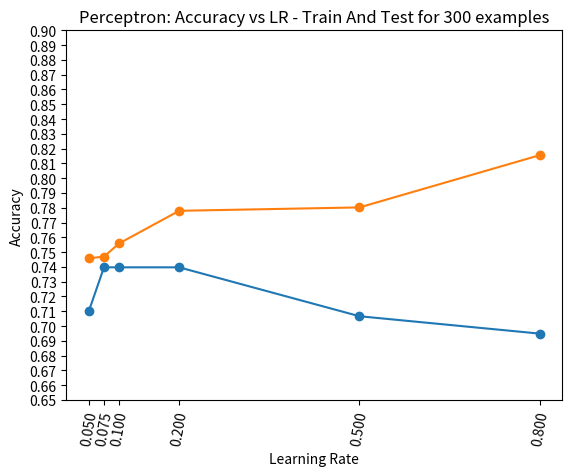
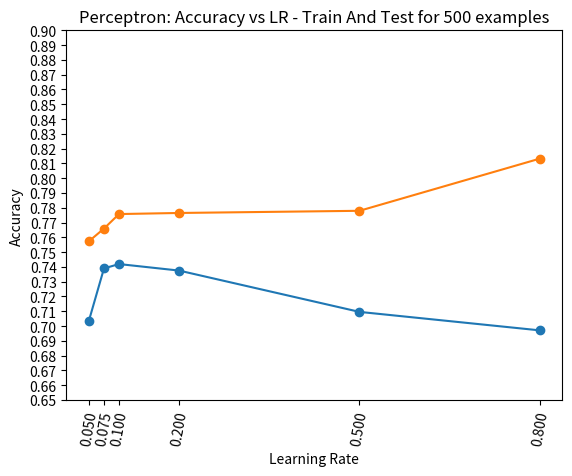
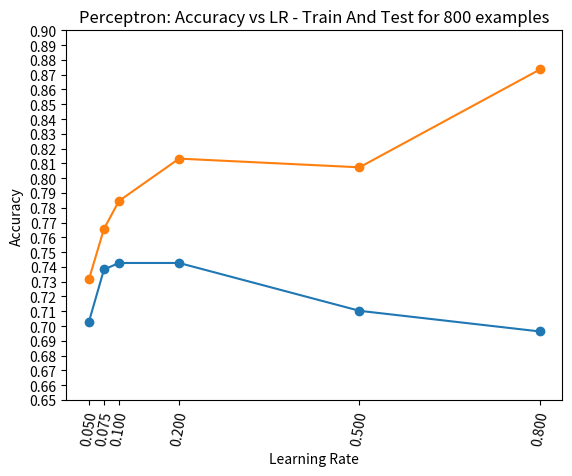
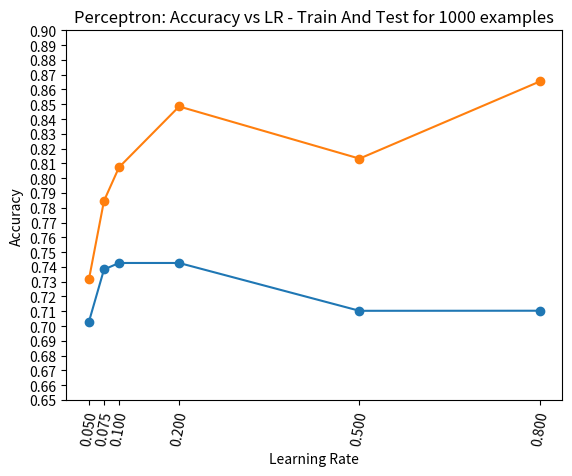
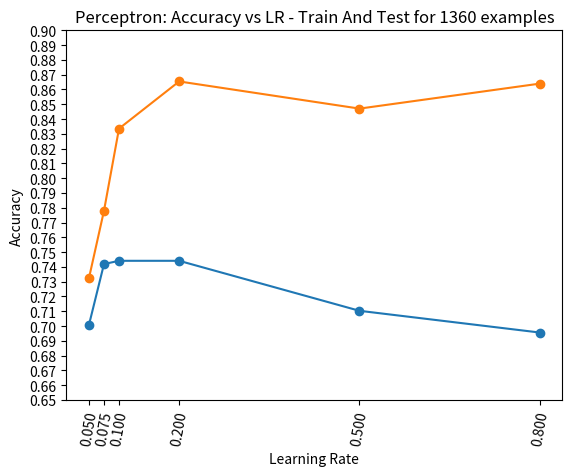
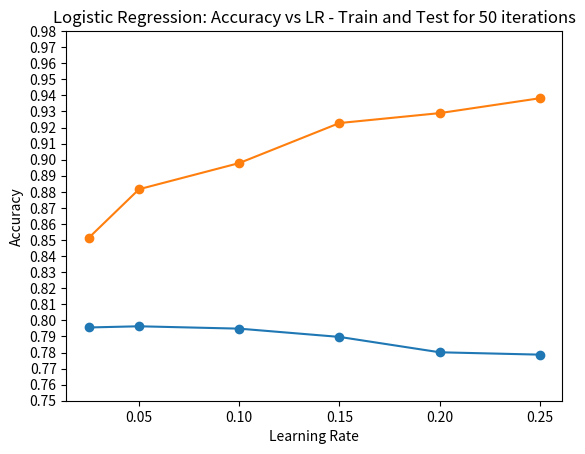
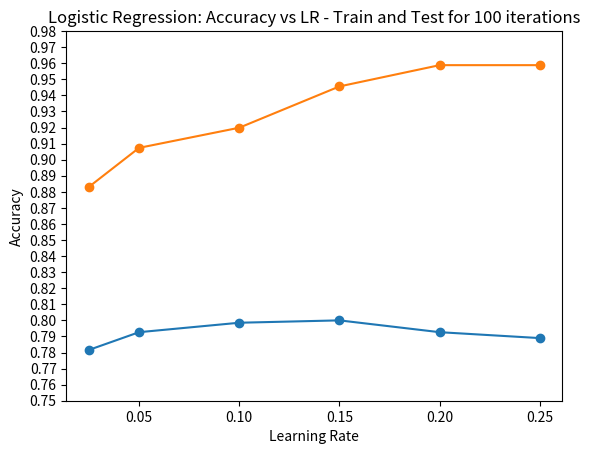
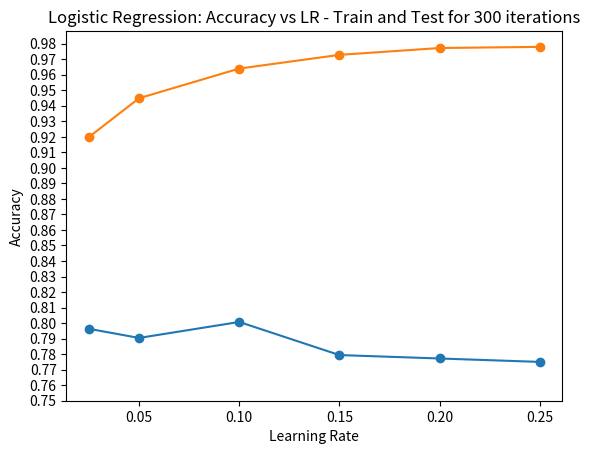
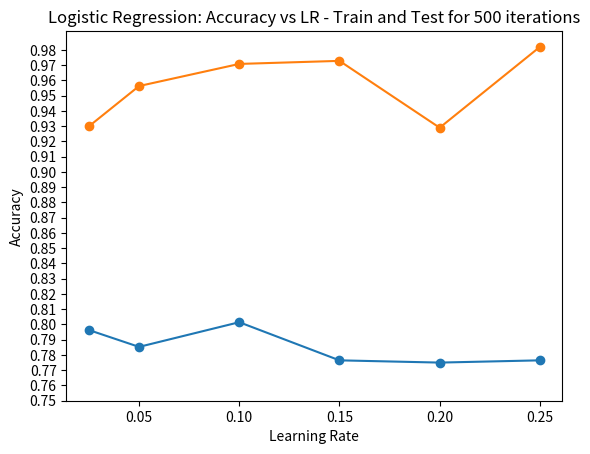
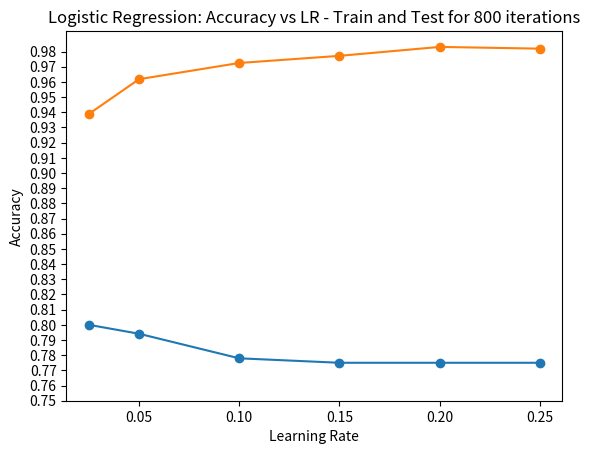
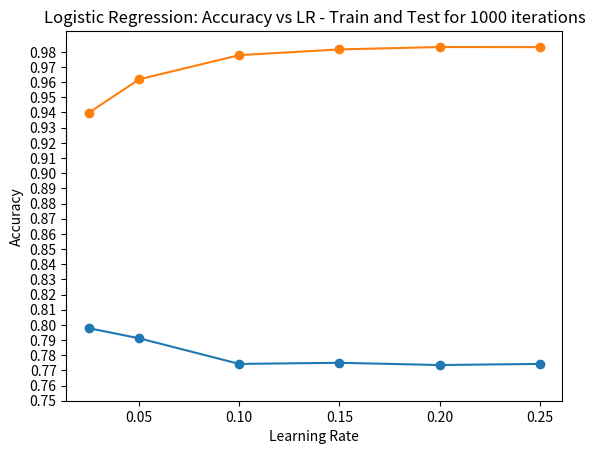

The script that saved these images, in order:
import matplotlib.pyplot as plt

""" 
    Average Accuracy for learning rate = 0.01, max_iter = 50 is Perceptron: 0.7536764705882353, Logistic: 0.7595588235294117
Average Accuracy for learning rate = 0.01, max_iter = 100 is Perceptron: 0.7536764705882353, Logistic: 0.775
Average Accuracy for learning rate = 0.01, max_iter = 150 is Perceptron: 0.7536764705882353, Logistic: 0.7808823529411765
Average Accuracy for learning rate = 0.01, max_iter = 300 is Perceptron: 0.7536764705882353, Logistic: 0.786764705882353
Average Accuracy for learning rate = 0.01, max_iter = 500 is Perceptron: 0.7536764705882353, Logistic: 0.7919117647058823
Average Accuracy for learning rate = 0.01, max_iter = 1000 is Perceptron: 0.7536764705882353, Logistic: 0.7911764705882354
Average Accuracy for learning rate = 0.025, max_iter = 50 is Perceptron: 0.7551470588235294, Logistic: 0.7772058823529412
Average Accuracy for learning rate = 0.025, max_iter = 100 is Perceptron: 0.7536764705882353, Logistic: 0.7845588235294118
Average Accuracy for learning rate = 0.025, max_iter = 150 is Perceptron: 0.7536764705882353, Logistic: 0.7845588235294118
Average Accuracy for learning rate = 0.025, max_iter = 300 is Perceptron: 0.7536764705882353, Logistic: 0.7926470588235295
Average Accuracy for learning rate = 0.025, max_iter = 500 is Perceptron: 0.7536764705882353, Logistic: 0.7926470588235294
Average Accuracy for learning rate = 0.025, max_iter = 1000 is Perceptron: 0.7536764705882353, Logistic: 0.7823529411764707
Average Accuracy for learning rate = 0.05, max_iter = 50 is Perceptron: 0.7455882352941176, Logistic: 0.7830882352941176
Average Accuracy for learning rate = 0.05, max_iter = 100 is Perceptron: 0.7470588235294118, Logistic: 0.7897058823529411
Average Accuracy for learning rate = 0.05, max_iter = 150 is Perceptron: 0.7470588235294118, Logistic: 0.7926470588235295
Average Accuracy for learning rate = 0.05, max_iter = 300 is Perceptron: 0.7470588235294118, Logistic: 0.7897058823529413
Average Accuracy for learning rate = 0.05, max_iter = 500 is Perceptron: 0.7470588235294118, Logistic: 0.7830882352941176
Average Accuracy for learning rate = 0.05, max_iter = 1000 is Perceptron: 0.7470588235294118, Logistic: 0.775735294117647
Average Accuracy for learning rate = 0.075, max_iter = 50 is Perceptron: 0.7551470588235294, Logistic: 0.7823529411764706
Average Accuracy for learning rate = 0.075, max_iter = 100 is Perceptron: 0.7529411764705882, Logistic: 0.7926470588235295
Average Accuracy for learning rate = 0.075, max_iter = 150 is Perceptron: 0.7529411764705882, Logistic: 0.7919117647058823
Average Accuracy for learning rate = 0.075, max_iter = 300 is Perceptron: 0.7529411764705882, Logistic: 0.7823529411764707
Average Accuracy for learning rate = 0.075, max_iter = 500 is Perceptron: 0.7529411764705882, Logistic: 0.7764705882352942
Average Accuracy for learning rate = 0.075, max_iter = 1000 is Perceptron: 0.7529411764705882, Logistic: 0.7713235294117646
Average Accuracy for learning rate = 0.1, max_iter = 50 is Perceptron: 0.7551470588235294, Logistic: 0.7867647058823529
Average Accuracy for learning rate = 0.1, max_iter = 100 is Perceptron: 0.7566176470588235, Logistic: 0.7919117647058824
Average Accuracy for learning rate = 0.1, max_iter = 150 is Perceptron: 0.7566176470588235, Logistic: 0.7911764705882354
Average Accuracy for learning rate = 0.1, max_iter = 300 is Perceptron: 0.7566176470588235, Logistic: 0.7794117647058824
Average Accuracy for learning rate = 0.1, max_iter = 500 is Perceptron: 0.7566176470588235, Logistic: 0.775
Average Accuracy for learning rate = 0.1, max_iter = 1000 is Perceptron: 0.7566176470588235, Logistic: 0.7727941176470589
Average Accuracy for learning rate = 0.2, max_iter = 50 is Perceptron: 0.7529411764705882, Logistic: 0.7933823529411764
Average Accuracy for learning rate = 0.2, max_iter = 100 is Perceptron: 0.7529411764705882, Logistic: 0.7845588235294118
Average Accuracy for learning rate = 0.2, max_iter = 150 is Perceptron: 0.7529411764705882, Logistic: 0.7772058823529411
Average Accuracy for learning rate = 0.2, max_iter = 300 is Perceptron: 0.7529411764705882, Logistic: 0.7713235294117646
Average Accuracy for learning rate = 0.2, max_iter = 500 is Perceptron: 0.7529411764705882, Logistic: 0.7727941176470589
Average Accuracy for learning rate = 0.2, max_iter = 1000 is Perceptron: 0.7529411764705882, Logistic: 0.7727941176470589
"""


import numpy as np

logistic_accuracies, perceptron_accuracies = [
    [0.7955882352941176, 0.7963235294117648, 0.7948529411764705, 0.7897058823529413, 0.7801470588235294, 0.7786764705882353], 
    [0.7816176470588235, 0.7926470588235294, 0.7985294117647059, 0.8, 0.7926470588235295, 0.7889705882352941],
    [0.7963235294117648, 0.7904411764705882, 0.8007352941176471, 0.7794117647058824, 0.7772058823529412, 0.775],
    [0.7963235294117648, 0.7852941176470588, 0.8014705882352942, 0.7764705882352941, 0.775, 0.7764705882352941],
    [0.8, 0.7941176470588235, 0.7779411764705882, 0.775, 0.775, 0.775],
    [0.7977941176470588, 0.7911764705882353, 0.774264705882353, 0.775, 0.7735294117647058, 0.7742647058823529]
    ], [
    [0.7102941176470589, 0.7397058823529411, 0.7397058823529411, 0.7397058823529412, 0.7066176470588236, 0.694852941176470],
    [0.7036764705882353, 0.7389705882352942, 0.7419117647058824, 0.7375, 0.7095588235294118, 0.6970588235294117],
    [0.7029411764705882, 0.7382352941176471, 0.7426470588235294, 0.7426470588235294, 0.7102941176470589, 0.6963235294117648],
    [0.7029411764705882, 0.7382352941176471, 0.7426470588235294, 0.7426470588235294, 0.7102941176470589,0.7103526,],
    [0.7007352941176471, 0.7419117647058824, 0.7441176470588237, 0.7441176470588237, 0.7102941176470589, 0.6955882352941177]
    ]

perceptron_train_accuracies, logistic_train_accuracies = [
    [0.7458823529411764, 0.7469176470325257, 0.7558292398125176, 0.7779411764705882, 0.7802352923517265, 0.8155882352941176],
    [0.7573529411764706, 0.7659292194635176, 0.7757352941176471, 0.7764705882352941, 0.7779411764705882, 0.8132352941176471],
    [0.7316176470588235, 0.7657352941176471, 0.7846318420917684, 0.8132352941176471, 0.8073529411764706, 0.8735294117647059],
    [0.7316176470588235, 0.7846318420917684, 0.8073529411764706, 0.8485123535239721, 0.8132352941176471, 0.8654411764705883],
    [0.7323529411764705, 0.7779411764705882, 0.8335294117647059, 0.8654411764705883, 0.8470588235294118, 0.8639705882352942],
], [
    [0.8514705882352941, 0.8816176470588235, 0.8978921350215125, 0.9227941176470589, 0.9289715789235122, 0.9382352941176471],
    [0.8830882352941176, 0.9073529411764706, 0.9198907502315908, 0.9455882352941176, 0.9588235294117647, 0.9588235294117647],
    [0.9198529411764705, 0.9448529411764706, 0.9639705882352941, 0.9727941176470588, 0.9772058823529411, 0.9779411764705882],
    [0.9299082672981759, 0.9562859204124259, 0.9707891235759292, 0.9727941176470588, 0.9289715789235122, 0.9819467862398598],
    [0.9389512509238021, 0.9618239085230987, 0.9725072109821821, 0.9772058823529411, 0.9830882352941176, 0.9819467862398598],
    [0.93988934117, 0.9618239085230987, 0.9778097321590823, 0.9815789127921371, 0.9831532526562236, 0.9830882352941176],
]
# for each value of max iterations, creating list of answers


learning_rate_perceptron = [0.05, 0.075, 0.1, 0.2, 0.5, 0.8]
max_iter_perceptron = [300, 500, 800, 1000, 1360]

learning_rate_logistic = [0.025, 0.05, 0.1, 0.15, 0.2, 0.25]
max_epochs_logistic = [50, 100, 300, 500, 800, 1000]


for i in range(5):
    plt.plot(learning_rate_perceptron, perceptron_accuracies[i])
    plt.scatter(learning_rate_perceptron, perceptron_accuracies[i])
    plt.plot(learning_rate_perceptron, perceptron_train_accuracies[i])
    plt.scatter(learning_rate_perceptron, perceptron_train_accuracies[i])
    plt.title("Perceptron: Accuracy vs LR - Train And Test for %s examples"%max_iter_perceptron[i])
    plt.xlabel("Learning Rate")
    plt.ylabel("Accuracy")
    plt.yticks(np.arange(0.65,0.91,0.01))
    plt.xticks(np.array([0.05, 0.075, 0.1, 0.2, 0.5, 0.8]), rotation = 80)
    # plt.show()
    plt.savefig('perceptron_'+str(i)+'.jpg')
    plt.clf()

for i in range(6):
    plt.plot(learning_rate_logistic, logistic_accuracies[i])
    plt.scatter(learning_rate_logistic, logistic_accuracies[i])
    plt.plot(learning_rate_logistic, logistic_train_accuracies[i])
    plt.scatter(learning_rate_logistic, logistic_train_accuracies[i])
    plt.title("Logistic Regression: Accuracy vs LR - Train and Test for %s iterations"%max_epochs_logistic[i])
    plt.xlabel("Learning Rate")
    plt.ylabel("Accuracy")
    plt.yticks(np.arange(0.75,0.99,0.01))
    # plt.show()
    plt.savefig('logistic_'+str(i)+'.jpg')
    plt.clf()
